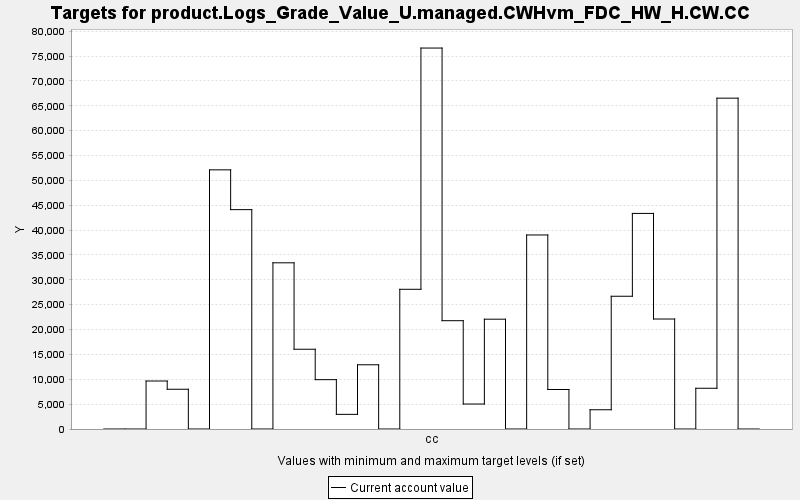

The file beside this chart, header and first rows:
TARGET, PERIOD, YEAR, PERIODWIDTH, MINIMUM, MAXIMUM, MINWEIGHT, MAXWEIGHT, CURRENT, SUMMARY
product.Logs_Grade_Value_U.managed.CWHvm…, 0, 0, 10.0, 0.0, 10000, 1.0, 1.0, 0.0, 0.0
product.Logs_Grade_Value_U.managed.CWHvm…, 1, 10, 10.0, 0.0, 10000, 1.0, 1.0, 0.0, 0.0
product.Logs_Grade_Value_U.managed.CWHvm…, 2, 20, 10.0, 0.0, 10000, 1.0, 1.0, 9652, 0.0
product.Logs_Grade_Value_U.managed.CWHvm…, 3, 30, 10.0, 0.0, 10000, 1.0, 1.0, 7996, 0.0
product.Logs_Grade_Value_U.managed.CWHvm…, 4, 40, 10.0, 0.0, 10000, 1.0, 1.0, 0.0, 0.0
product.Logs_Grade_Value_U.managed.CWHvm…, 5, 50, 10.0, 0.0, 10000, 1.0, 1.0, 52128, 0.0
product.Logs_Grade_Value_U.managed.CWHvm…, 6, 60, 10.0, 0.0, 10000, 1.0, 1.0, 44124, 0.0
product.Logs_Grade_Value_U.managed.CWHvm…, 7, 70, 10.0, 0.0, 10000, 1.0, 1.0, 0.0, 0.0
product.Logs_Grade_Value_U.managed.CWHvm…, 8, 80, 10.0, 0.0, 10000, 1.0, 1.0, 33429, 0.0
product.Logs_Grade_Value_U.managed.CWHvm…, 9, 90, 10.0, 0.0, 10000, 1.0, 1.0, 16043, 0.0
product.Logs_Grade_Value_U.managed.CWHvm…, 10, 100, 10.0, 0.0, 10000, 1.0, 1.0, 9927, 0.0
product.Logs_Grade_Value_U.managed.CWHvm…, 11, 110, 10.0, 0.0, 10000, 1.0, 1.0, 2946, 0.0
product.Logs_Grade_Value_U.managed.CWHvm…, 12, 120, 10.0, 0.0, 10000, 1.0, 1.0, 12917, 0.0
product.Logs_Grade_Value_U.managed.CWHvm…, 13, 130, 10.0, 0.0, 10000, 1.0, 1.0, 0.0, 0.0
product.Logs_Grade_Value_U.managed.CWHvm…, 14, 140, 10.0, 0.0, 10000, 1.0, 1.0, 28102, 0.0
product.Logs_Grade_Value_U.managed.CWHvm…, 15, 150, 10.0, 0.0, 10000, 1.0, 1.0, 76627, 0.0
product.Logs_Grade_Value_U.managed.CWHvm…, 16, 160, 10.0, 0.0, 10000, 1.0, 1.0, 21785, 0.0
product.Logs_Grade_Value_U.managed.CWHvm…, 17, 170, 10.0, 0.0, 10000, 1.0, 1.0, 5024, 0.0
product.Logs_Grade_Value_U.managed.CWHvm…, 18, 180, 10.0, 0.0, 10000, 1.0, 1.0, 22088, 0.0
product.Logs_Grade_Value_U.managed.CWHvm…, 19, 190, 10.0, 0.0, 10000, 1.0, 1.0, 0.0, 0.0
product.Logs_Grade_Value_U.managed.CWHvm…, 20, 200, 10.0, 0.0, 10000, 1.0, 1.0, 39028, 0.0
product.Logs_Grade_Value_U.managed.CWHvm…, 21, 210, 10.0, 0.0, 10000, 1.0, 1.0, 7949, 0.0
product.Logs_Grade_Value_U.managed.CWHvm…, 22, 220, 10.0, 0.0, 10000, 1.0, 1.0, 0.0, 0.0
product.Logs_Grade_Value_U.managed.CWHvm…, 23, 230, 10.0, 0.0, 10000, 1.0, 1.0, 3871, 0.0
product.Logs_Grade_Value_U.managed.CWHvm…, 24, 240, 10.0, 0.0, 10000, 1.0, 1.0, 26702, 0.0
product.Logs_Grade_Value_U.managed.CWHvm…, 25, 250, 10.0, 0.0, 10000, 1.0, 1.0, 43363, 0.0
product.Logs_Grade_Value_U.managed.CWHvm…, 26, 260, 10.0, 0.0, 10000, 1.0, 1.0, 22124, 0.0
product.Logs_Grade_Value_U.managed.CWHvm…, 27, 270, 10.0, 0.0, 10000, 1.0, 1.0, 0.0, 0.0
product.Logs_Grade_Value_U.managed.CWHvm…, 28, 280, 10.0, 0.0, 10000, 1.0, 1.0, 8195, 0.0
product.Logs_Grade_Value_U.managed.CWHvm…, 29, 290, 10.0, 0.0, 10000, 1.0, 1.0, 66546, 0.0
product.Logs_Grade_Value_U.managed.CWHvm…, 30, 300, 10.0, 0.0, 10000, 1.0, 1.0, 0.0, 0.0
